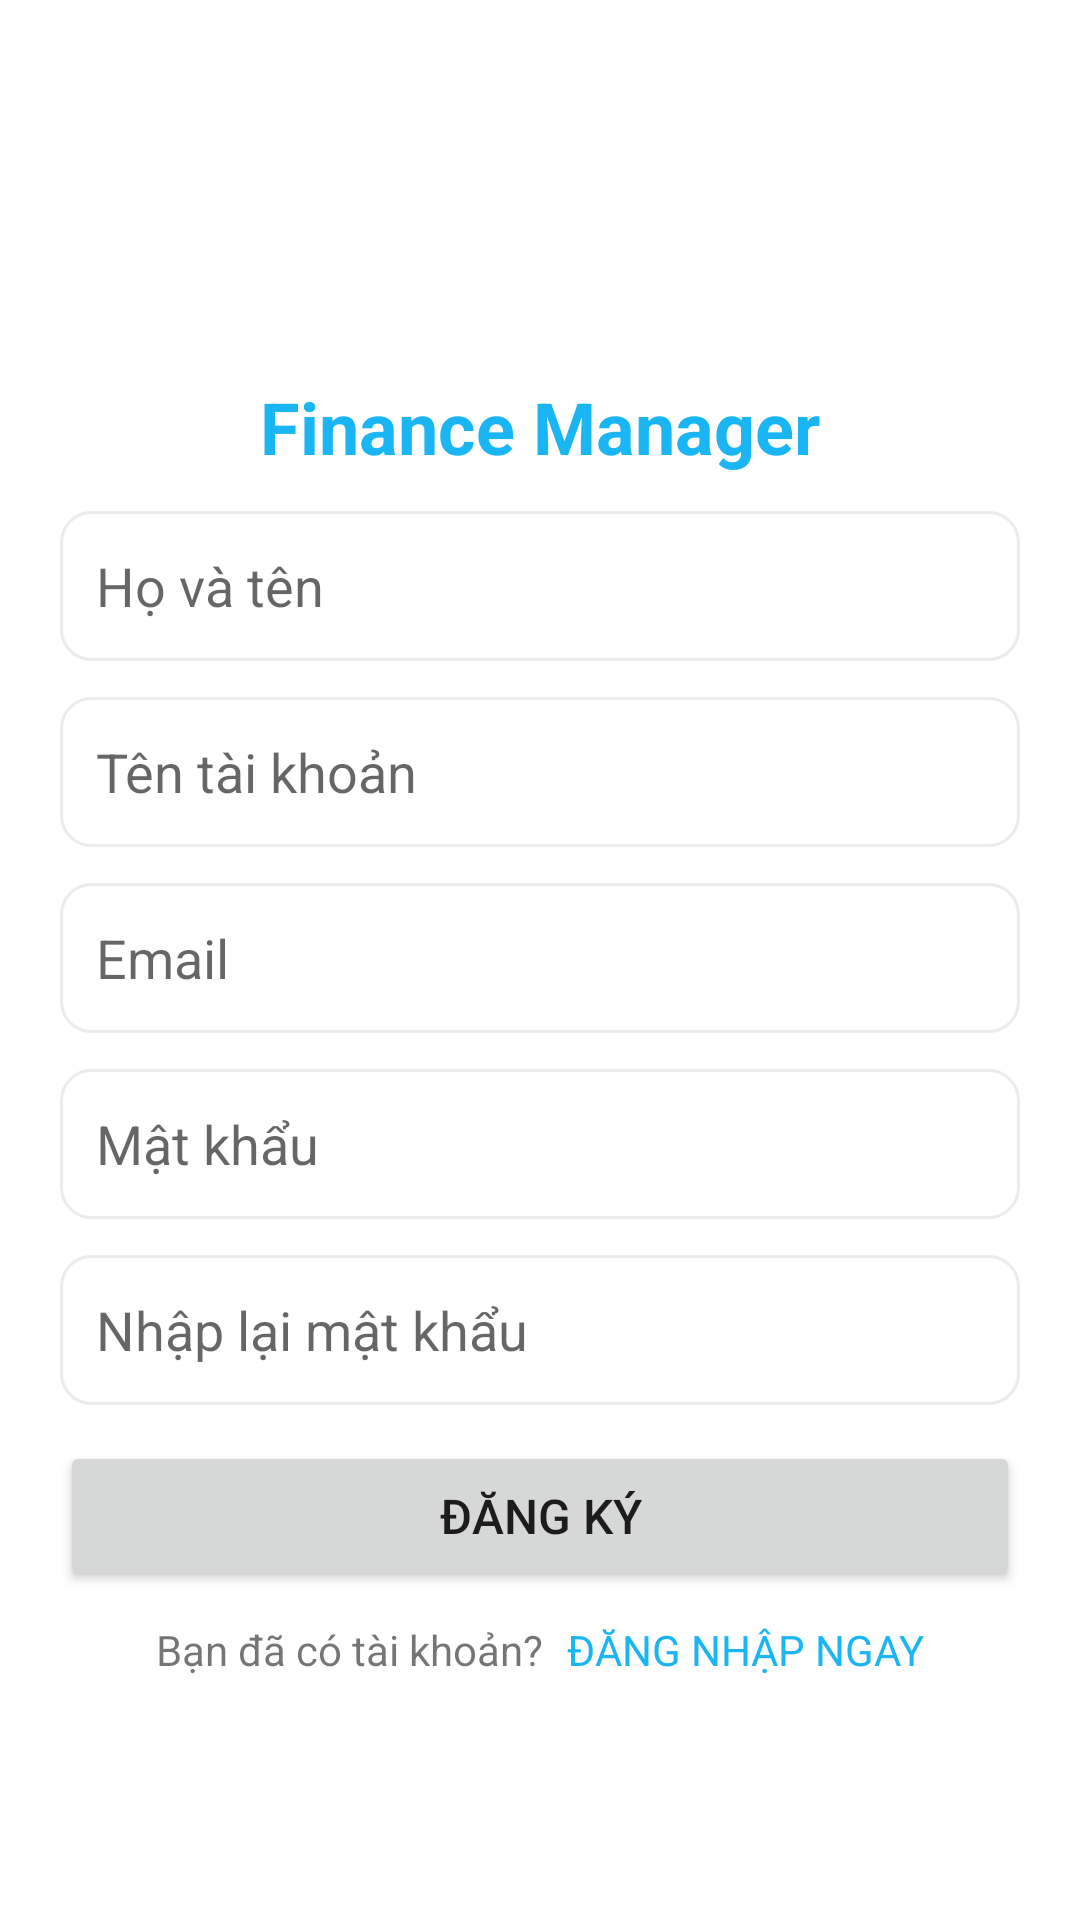

Android layout source for this screen:
<!-- AndroidManifest.xml: application theme Theme.FinanceManager -->
<!-- res/layout/activity_register.xml -->
<?xml version="1.0" encoding="utf-8"?>
<androidx.constraintlayout.widget.ConstraintLayout
    xmlns:android="http://schemas.android.com/apk/res/android"
    xmlns:app="http://schemas.android.com/apk/res-auto"
    xmlns:tools="http://schemas.android.com/tools"
    android:layout_width="match_parent"
    android:layout_height="match_parent"
    tools:context=".RegisterActivity">
    <ScrollView
        android:layout_width="match_parent"
        android:layout_height="match_parent"
        app:layout_constraintTop_toTopOf="parent"
        app:layout_constraintStart_toStartOf="parent"
        app:layout_constraintBottom_toBottomOf="parent"
        app:layout_constraintEnd_toEndOf="parent"
        >
        <androidx.constraintlayout.widget.ConstraintLayout
            android:layout_width="match_parent"
            android:layout_height="match_parent">

    <ImageView
        android:id="@+id/imageView3"
        android:layout_width="80dp"
        android:layout_height="80dp"
        android:layout_marginTop="36dp"
        android:src="@mipmap/dollar"
        app:layout_constraintEnd_toEndOf="parent"
        app:layout_constraintStart_toStartOf="parent"
        app:layout_constraintTop_toTopOf="parent" />

    <TextView
        android:id="@+id/textView"
        android:layout_width="wrap_content"
        android:layout_height="wrap_content"
        android:layout_marginTop="10dp"
        android:text="Finance Manager"
        android:textColor="@color/blue_white"
        android:textSize="24sp"
        android:textStyle="bold"
        app:layout_constraintEnd_toEndOf="parent"
        app:layout_constraintStart_toStartOf="parent"
        app:layout_constraintTop_toBottomOf="@+id/imageView3" />

    <EditText
        android:id="@+id/inputFullName"
        android:layout_width="match_parent"
        android:layout_height="50dp"
        android:layout_marginStart="20dp"
        android:layout_marginTop="12dp"
        android:paddingStart="12dp"
        android:paddingEnd="12dp"
        android:layout_marginEnd="20dp"
        android:hint="Họ và tên"
        android:background="@drawable/xml_custom_input"
        android:drawablePadding="12dp"
        android:textColor="@color/black"
        app:layout_constraintEnd_toEndOf="parent"
        app:layout_constraintHorizontal_bias="0.0"
        app:layout_constraintStart_toStartOf="parent"
        app:layout_constraintTop_toBottomOf="@+id/textView" />
        <TextView
            android:id="@+id/txtErrorFullName"
            android:layout_width="wrap_content"
            android:layout_height="wrap_content"
            android:layout_marginTop="2dp"
            android:textColor="@color/red"
            android:layout_marginStart="26dp"
            app:layout_constraintTop_toBottomOf="@id/inputFullName"
            app:layout_constraintEnd_toEndOf="parent"
            app:layout_constraintHorizontal_bias="0.0"
            app:layout_constraintStart_toStartOf="parent"
            android:visibility="gone"/>
    <EditText
        android:id="@+id/inputUsername"
        android:layout_width="match_parent"
        android:layout_height="50dp"
        android:layout_marginStart="20dp"
        android:layout_marginTop="12dp"
        android:layout_marginEnd="20dp"
        android:background="@drawable/xml_custom_input"
        android:drawablePadding="12dp"
        android:hint="Tên tài khoản"
        android:paddingStart="12dp"
        android:paddingEnd="12dp"
        android:textColor="@color/black"
        app:layout_constraintEnd_toEndOf="parent"
        app:layout_constraintStart_toStartOf="parent"
        app:layout_constraintTop_toBottomOf="@+id/txtErrorFullName" />
        <TextView
            android:id="@+id/txtErrorUsername"
            android:layout_width="wrap_content"
            android:layout_height="wrap_content"
            android:layout_marginTop="2dp"
            android:textColor="@color/red"
            android:layout_marginStart="26dp"
            app:layout_constraintTop_toBottomOf="@id/inputUsername"
            app:layout_constraintEnd_toEndOf="parent"
            app:layout_constraintHorizontal_bias="0.0"
            app:layout_constraintStart_toStartOf="parent"
            android:visibility="gone"/>
    <EditText
        android:id="@+id/inputEmail"
        android:layout_width="match_parent"
        android:layout_height="50dp"
        android:layout_marginStart="20dp"
        android:layout_marginTop="12dp"
        android:layout_marginEnd="20dp"
        android:background="@drawable/xml_custom_input"
        android:drawablePadding="12dp"
        android:inputType="textEmailAddress"
        android:hint="Email"
        android:paddingStart="12dp"
        android:paddingEnd="12dp"
        android:textColor="@color/black"
        app:layout_constraintEnd_toEndOf="parent"
        app:layout_constraintStart_toStartOf="parent"
        app:layout_constraintTop_toBottomOf="@+id/txtErrorUsername" />
            <TextView
                android:id="@+id/txtErrorEmail"
                android:layout_width="wrap_content"
                android:layout_height="wrap_content"
                android:layout_marginTop="2dp"
                android:textColor="@color/red"
                android:layout_marginStart="26dp"
                app:layout_constraintTop_toBottomOf="@id/inputEmail"
                app:layout_constraintEnd_toEndOf="parent"
                app:layout_constraintHorizontal_bias="0.0"
                app:layout_constraintStart_toStartOf="parent"
                android:visibility="gone"/>
    <EditText
        android:id="@+id/inputPassword"
        android:layout_width="match_parent"
        android:layout_height="50dp"
        android:layout_marginStart="20dp"
        android:layout_marginTop="12dp"
        android:layout_marginEnd="20dp"
        android:background="@drawable/xml_custom_input"
        android:drawablePadding="12dp"
        android:hint="Mật khẩu"
        android:inputType="textPassword"
        android:paddingStart="12dp"
        android:paddingEnd="12dp"
        android:textColor="@color/black"
        app:layout_constraintEnd_toEndOf="parent"
        app:layout_constraintStart_toStartOf="parent"
        app:layout_constraintTop_toBottomOf="@+id/txtErrorEmail" />
            <TextView
                android:id="@+id/txtErrorPassword"
                android:layout_width="wrap_content"
                android:layout_height="wrap_content"
                android:layout_marginTop="2dp"
                android:textColor="@color/red"
                android:layout_marginStart="26dp"
                app:layout_constraintTop_toBottomOf="@id/inputPassword"
                app:layout_constraintEnd_toEndOf="parent"
                app:layout_constraintHorizontal_bias="0.0"
                app:layout_constraintStart_toStartOf="parent"
                android:visibility="gone"
                />
            <ImageView
                android:id="@+id/imgHideOrView1"
                android:layout_width="26dp"
                android:layout_height="26dp"
                android:layout_marginEnd="20dp"
                android:src="@mipmap/hide"
                app:layout_constraintBottom_toBottomOf="@+id/inputPassword"
                app:layout_constraintEnd_toEndOf="@+id/inputPassword"
                app:layout_constraintTop_toTopOf="@+id/inputPassword"
                app:layout_constraintVertical_bias="0.541" />
    <EditText
        android:id="@+id/inputRetypePassword"
        android:layout_width="match_parent"
        android:layout_height="50dp"
        android:layout_marginStart="20dp"
        android:layout_marginTop="12dp"
        android:layout_marginEnd="20dp"
        android:background="@drawable/xml_custom_input"
        android:drawablePadding="12dp"
        android:hint="Nhập lại mật khẩu"
        android:inputType="textPassword"
        android:paddingStart="12dp"
        android:paddingEnd="12dp"
        android:textColor="@color/black"
        app:layout_constraintEnd_toEndOf="parent"
        app:layout_constraintStart_toStartOf="parent"
        app:layout_constraintTop_toBottomOf="@+id/txtErrorPassword" />
        <TextView
            android:id="@+id/txtErrorRetypePassword"
            android:layout_width="wrap_content"
            android:layout_height="wrap_content"
            android:layout_marginTop="2dp"
            android:textColor="@color/red"
            android:layout_marginStart="26dp"
            app:layout_constraintTop_toBottomOf="@id/inputRetypePassword"
            app:layout_constraintEnd_toEndOf="parent"
            app:layout_constraintHorizontal_bias="0.0"
            app:layout_constraintStart_toStartOf="parent"
            android:visibility="gone"/>
            <ImageView
                android:id="@+id/imgHideOrView2"
                android:layout_width="26dp"
                android:layout_height="26dp"
                android:layout_marginEnd="20dp"
                android:src="@mipmap/hide"
                app:layout_constraintBottom_toBottomOf="@+id/inputRetypePassword"
                app:layout_constraintEnd_toEndOf="@+id/inputRetypePassword"
                app:layout_constraintTop_toTopOf="@+id/inputRetypePassword"
                app:layout_constraintVertical_bias="0.541" />
    <androidx.constraintlayout.widget.ConstraintLayout
        android:id="@+id/constraintlayoutBtn"
        android:layout_width="match_parent"
        android:layout_height="wrap_content"
        app:layout_constraintEnd_toEndOf="parent"
        app:layout_constraintHorizontal_bias="0.0"
        android:layout_marginTop="12dp"
        app:layout_constraintStart_toStartOf="parent"
        app:layout_constraintTop_toBottomOf="@+id/txtErrorRetypePassword">
        <Button
            android:id="@+id/btnRegister"
            android:layout_width="match_parent"
            android:layout_height="50dp"
            android:layout_marginStart="20dp"
            android:layout_marginEnd="20dp"
            android:text="ĐĂNG KÝ"
            android:textSize="16sp"
            app:layout_constraintEnd_toEndOf="parent"
            app:layout_constraintHorizontal_bias="0.0"
            app:layout_constraintTop_toTopOf="parent"
            app:layout_constraintStart_toStartOf="parent"/>
        <ProgressBar
            android:id="@+id/loadingRegister"
            android:layout_width="50dp"
            android:layout_height="50dp"
            android:visibility="gone"
            app:layout_constraintStart_toStartOf="parent"
            app:layout_constraintTop_toTopOf="parent"
            app:layout_constraintEnd_toEndOf="parent"
            android:progressTint="@color/black"/>
    </androidx.constraintlayout.widget.ConstraintLayout>

    <RelativeLayout
        android:layout_width="wrap_content"
        android:layout_height="wrap_content"
        app:layout_constraintTop_toBottomOf="@id/constraintlayoutBtn"
        app:layout_constraintStart_toStartOf="parent"
        app:layout_constraintEnd_toEndOf="parent"
        android:layout_marginTop="10dp">
        <TextView
            android:id="@+id/text2"
            android:layout_width="wrap_content"
            android:layout_height="wrap_content"
            android:text="Bạn đã có tài khoản?"/>
        <TextView
            android:id="@+id/btnLoginNow"
            android:layout_width="wrap_content"
            android:layout_height="wrap_content"
            android:text="ĐĂNG NHẬP NGAY"
            android:layout_marginStart="8dp"
            android:textColor="@color/blue_white"
            android:layout_toRightOf="@id/text2"
            />
    </RelativeLayout>
        </androidx.constraintlayout.widget.ConstraintLayout>
    </ScrollView>
</androidx.constraintlayout.widget.ConstraintLayout>
<!-- resources referenced by this layout -->
<resources>
  <color name="black">#FF000000</color>
  <color name="blue_white">#1ab5f3</color>
  <color name="red">#f11</color>
  <!-- drawable xml_custom_input (drawable) -->
  <?xml version="1.0" encoding="utf-8"?>
  <selector xmlns:android="http://schemas.android.com/apk/res/android">
      <item android:state_enabled="true" android:state_focused="true">
          <shape android:shape="rectangle">
              <solid android:color="@color/white"/>
              <corners android:radius="10dp"/>
              <stroke android:color="@color/blue_white" android:width="1dp"/>
          </shape>
      </item>
  
      <item android:state_enabled="true">
          <shape android:shape="rectangle">
              <solid android:color="@color/white"/>
              <corners android:radius="10dp"/>
              <stroke android:color="@color/gray" android:width="1dp"/>
          </shape>
      </item>
  </selector>
  <style name="Theme.FinanceManager" parent="Theme.MaterialComponents.DayNight.NoActionBar">
          
          <item name="colorPrimary">@color/blue_white</item>
          <item name="colorPrimaryVariant">@color/blue_white</item>
          <item name="colorOnPrimary">@color/white</item>
          
          <item name="colorSecondary">@color/teal_200</item>
          <item name="colorSecondaryVariant">@color/teal_700</item>
          <item name="colorOnSecondary">@color/black</item>
          
          <item name="android:statusBarColor">?attr/colorPrimaryVariant</item>
          
      </style>
  <color name="white">#FFFFFFFF</color>
  <color name="gray">#ebebeb</color>
  <color name="teal_200">#FF03DAC5</color>
  <color name="teal_700">#FF018786</color>
</resources>
